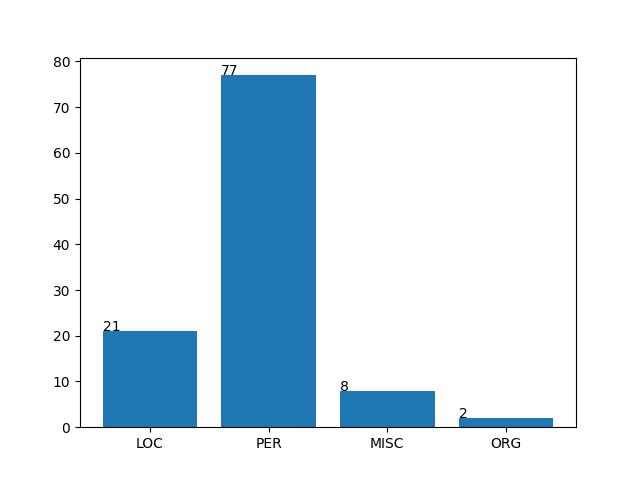

Source data for this figure (header and first rows):
id, start_pos, end_pos, surface, type
1, 64, 72, Fortezza, LOC
1, 93, 98, Virtù, PER
1, 103, 110, Antonio, PER
1, 113, 133, Piero del Pollaiuolo, PER
2, 3, 13, Ogni Santi, MISC
2, 77, 85, Vespucci, MISC
2, 90, 104, Santo Agostino, PER
3, 18, 33, Lorenzo Vecchio, PER
3, 73, 80, Pallade, PER
3, 182, 195, S. Sebastiano, LOC
4, 14, 20, Sandro, PER
4, 123, 142, Santa Maria Novella, LOC
4, 268, 287, Adorazione de'Magi, MISC
5, 14, 19, Piero, PER
5, 266, 275, Figliuolo, PER
5, 325, 338, Spirito Santo, PER
6, 11, 19, Fiorenza, LOC
6, 158, 193, chiesa di Santo Spirito di Fiorenza, LOC
6, 263, 290, Visitazione di Nostra Donna, MISC
6, 296, 307, San Nicolao, PER
6, 314, 327, Santo Antonio, PER
7, 35, 41, Venere, PER
7, 56, 61, Marte, PER
7, 150, 155, Amori, PER
7, 235, 240, Marte, PER
7, 272, 278, Cupido, PER
7, 334, 340, Venere, PER
7, 359, 364, Amore, PER
8, 11, 26, Giovan Vespucci, PER
8, 91, 104, Pier Salviati, PER
9, 8, 13, Piero, PER
9, 18, 41, Filippo Strozzi Vecchio, PER
9, 79, 85, Perseo, PER
9, 93, 102, Andromeda, PER
10, 23, 32, Ser Piero, PER
10, 77, 97, Andrea del Verocchio, PER
10, 133, 145, San Giovanni, PER
10, 157, 163, Cristo, PER
10, 165, 173, Lionardo, PER
10, 331, 339, Lionardo, PER
11, 56, 63, Fiandra, PER
11, 160, 178, Paradiso terrestre, MISC
11, 211, 219, Lionardo, PER
11, 134, 139, Adamo, PER
11, 144, 147, Èva, PER
12, 9, 17, Lionardo, PER
12, 22, 34, Nostra Donna, MISC
12, 65, 82, Papa Clemente VII, PER
13, 58, 65, Nettuno, PER
13, 3, 16, Antonio Segni, PER
14, 15, 21, Milano, LOC
14, 50, 74, Santa Maria de le Grazie, LOC
14, 78, 86, Cenacolo, MISC
14, 141, 149, Apostoli, PER
14, 196, 202, Cristo, PER
14, 292, 298, Cristo, PER
15, 46, 58, Nostra Donna, PER
15, 66, 76, Santa Anna, PER
15, 85, 91, Cristo, PER
15, 329, 337, Lionardo, PER
... 48 more rows
